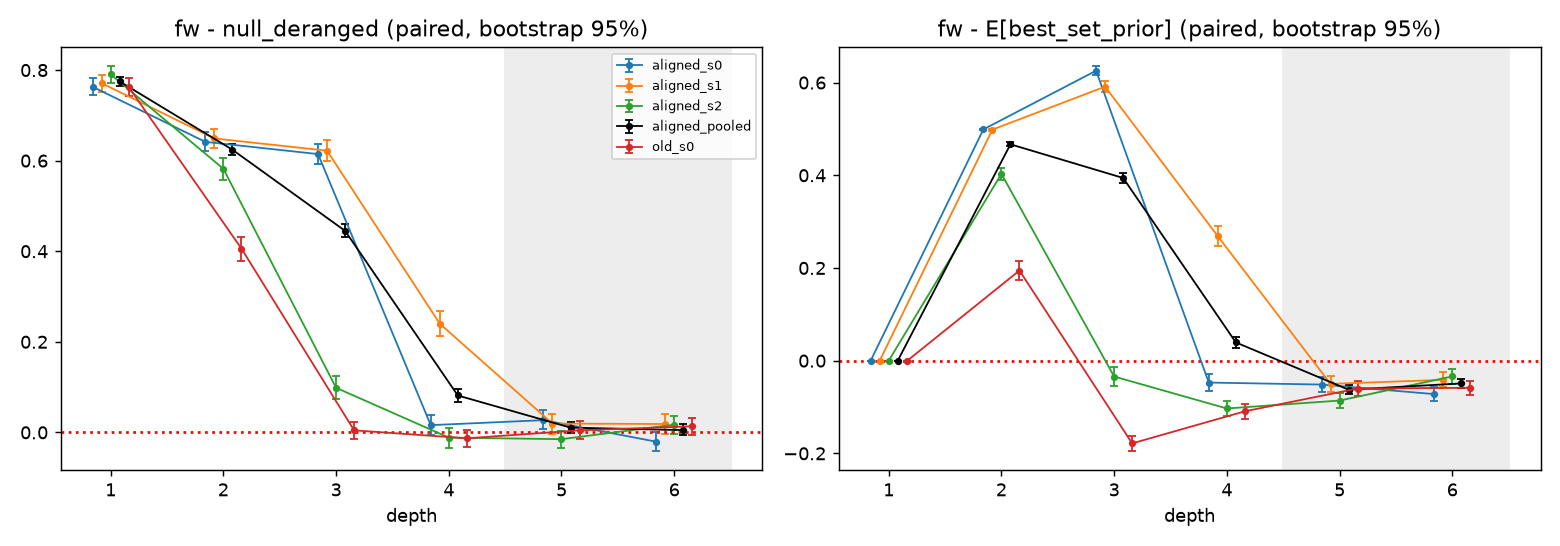

Values plotted in this chart, from the file beside it:
run, depth, gap, diff, lo, hi, n
aligned_pooled, 1, fw - null_deranged, 0.7748, 0.7645, 0.7857, 6000
aligned_pooled, 1, fw - null_foreign, 0.9595, 0.9543, 0.9647, 6000
aligned_pooled, 1, fw - no_adapt, 0.9607, 0.9557, 0.9655, 6000
aligned_pooled, 1, fw - copier(last_line), 0.8412, 0.8318, 0.8503, 6000
aligned_pooled, 1, fw - one_hop, 0.0, 0.0, 0.0, 6000
aligned_pooled, 1, fw - E[best_set_prior], 0.0, 0.0, 0.0, 6000
aligned_pooled, 1, fw - null_deranged (discriminating items…, 1.0, 1.0, 1.0, 4649
aligned_pooled, 1, fw - best_fixed_baseline(one_hop), 0.0, 0.0, 0.0, 6000
aligned_pooled, 2, fw - null_deranged, 0.6242, 0.6115, 0.6367, 6000
aligned_pooled, 2, fw - null_foreign, 0.9168, 0.91, 0.924, 6000
aligned_pooled, 2, fw - no_adapt, 0.9135, 0.9063, 0.9208, 6000
aligned_pooled, 2, fw - copier(last_line), 0.8095, 0.7997, 0.8197, 6000
aligned_pooled, 2, fw - one_hop, 0.9668, 0.9623, 0.9712, 6000
aligned_pooled, 2, fw - E[best_set_prior], 0.4668, 0.4623, 0.4713, 6000
aligned_pooled, 2, fw - null_deranged (discriminating items…, 0.963, 0.9569, 0.9689, 3894
aligned_pooled, 2, fw - best_fixed_baseline(copy_start), 0.797, 0.7867, 0.8075, 6000
aligned_pooled, 3, fw - null_deranged, 0.445, 0.4303, 0.4605, 6000
aligned_pooled, 3, fw - null_foreign, 0.6818, 0.6697, 0.6938, 6000
aligned_pooled, 3, fw - no_adapt, 0.6672, 0.6547, 0.6798, 6000
aligned_pooled, 3, fw - copier(last_line), 0.5705, 0.5558, 0.5852, 6000
aligned_pooled, 3, fw - one_hop, 0.55, 0.535, 0.5645, 6000
aligned_pooled, 3, fw - E[best_set_prior], 0.3942, 0.3825, 0.4055, 6000
aligned_pooled, 3, fw - null_deranged (discriminating items…, 0.6698, 0.6533, 0.6858, 4004
aligned_pooled, 3, fw - best_fixed_baseline(one_hop), 0.55, 0.5348, 0.5648, 6000
aligned_pooled, 4, fw - null_deranged, 0.0815, 0.06783, 0.09533, 6000
aligned_pooled, 4, fw - null_foreign, 0.2558, 0.2428, 0.2683, 6000
aligned_pooled, 4, fw - no_adapt, 0.1992, 0.1857, 0.213, 6000
aligned_pooled, 4, fw - copier(last_line), 0.1392, 0.1245, 0.1537, 6000
aligned_pooled, 4, fw - one_hop, 0.1637, 0.1493, 0.1785, 6000
aligned_pooled, 4, fw - E[best_set_prior], 0.03938, 0.02768, 0.05128, 6000
aligned_pooled, 4, fw - null_deranged (discriminating items…, 0.1498, 0.1314, 0.1687, 3532
aligned_pooled, 4, fw - best_fixed_baseline(copy_start), 0.06417, 0.049, 0.07983, 6000
aligned_pooled, 5, fw - null_deranged, 0.0105, -0.002167, 0.02267, 6000
aligned_pooled, 5, fw - null_foreign, 0.118, 0.107, 0.1283, 6000
aligned_pooled, 5, fw - no_adapt, 0.1073, 0.09633, 0.1182, 6000
aligned_pooled, 5, fw - copier(last_line), 0.005333, -0.008333, 0.0185, 6000
aligned_pooled, 5, fw - one_hop, -0.0685, -0.08267, -0.05417, 6000
aligned_pooled, 5, fw - E[best_set_prior], -0.06256, -0.07234, -0.05279, 6000
aligned_pooled, 5, fw - null_deranged (discriminating items…, 0.01232, -0.002416, 0.0273, 4139
aligned_pooled, 5, fw - best_fixed_baseline(one_hop), -0.0685, -0.08217, -0.0545, 6000
aligned_pooled, 6, fw - null_deranged, 0.005, -0.006833, 0.0175, 6000
aligned_pooled, 6, fw - null_foreign, 0.121, 0.1108, 0.1313, 6000
aligned_pooled, 6, fw - no_adapt, 0.07867, 0.06717, 0.09033, 6000
aligned_pooled, 6, fw - copier(last_line), 0.009833, -0.003333, 0.02317, 6000
aligned_pooled, 6, fw - one_hop, 0.059, 0.047, 0.07117, 6000
aligned_pooled, 6, fw - E[best_set_prior], -0.04912, -0.05862, -0.03973, 6000
aligned_pooled, 6, fw - null_deranged (discriminating items…, 0.007776, -0.008053, 0.02333, 3601
aligned_pooled, 6, fw - best_fixed_baseline(copy_start), -0.0625, -0.0765, -0.0485, 6000
aligned_s0, 1, fw - null_deranged, 0.763, 0.745, 0.782, 2000
aligned_s0, 1, fw - null_foreign, 0.96, 0.9515, 0.9685, 2000
aligned_s0, 1, fw - no_adapt, 0.9565, 0.9475, 0.9655, 2000
aligned_s0, 1, fw - copier(last_line), 0.8375, 0.8215, 0.853, 2000
aligned_s0, 1, fw - one_hop, 0.0, 0.0, 0.0, 2000
aligned_s0, 1, fw - E[best_set_prior], 0.0, 0.0, 0.0, 2000
aligned_s0, 1, fw - null_deranged (discriminating items…, 1.0, 1.0, 1.0, 1526
aligned_s0, 1, fw - best_fixed_baseline(one_hop), 0.0, 0.0, 0.0, 2000
aligned_s0, 2, fw - null_deranged, 0.6415, 0.6205, 0.663, 2000
aligned_s0, 2, fw - null_foreign, 0.9515, 0.942, 0.9605, 2000
aligned_s0, 2, fw - no_adapt, 0.9395, 0.929, 0.95, 2000
aligned_s0, 2, fw - copier(last_line), 0.8415, 0.825, 0.857, 2000
... 186 more rows
